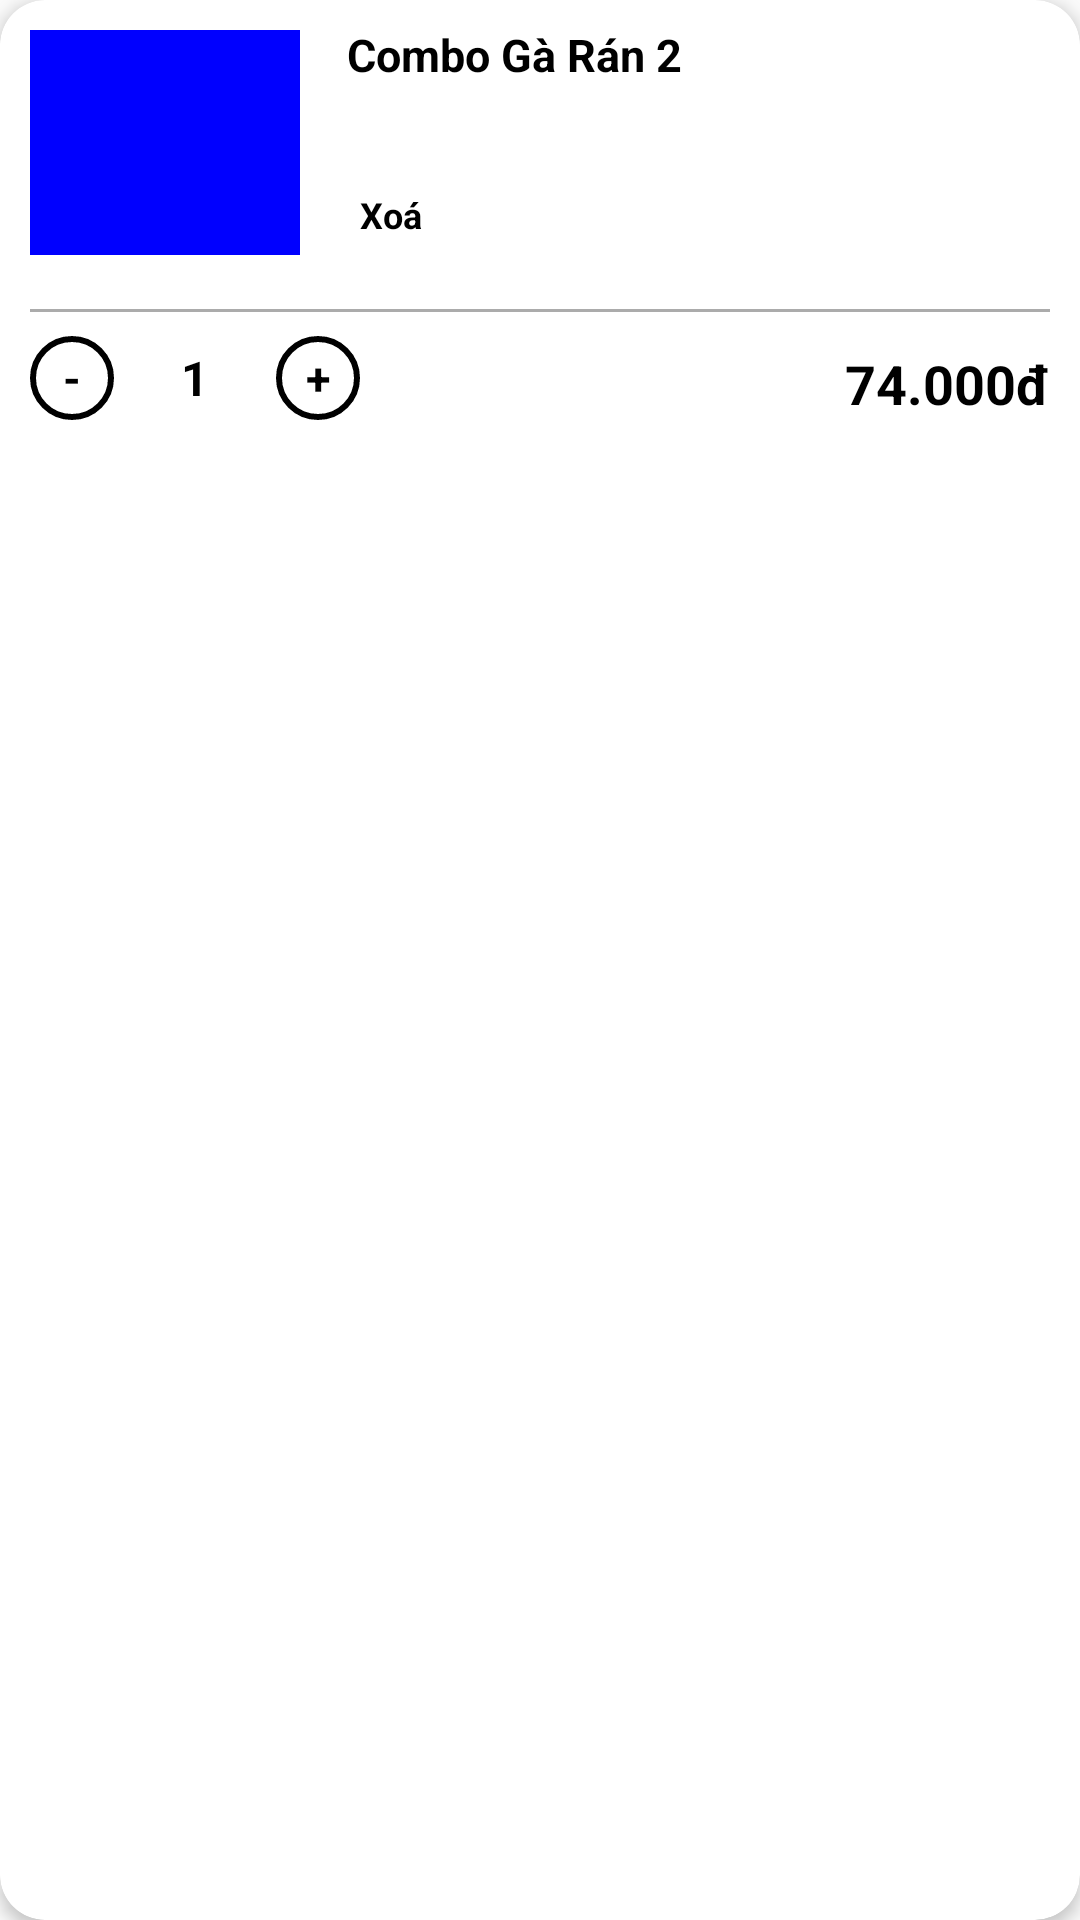

The Android layout XML behind this screen, and the referenced resources:
<!-- AndroidManifest.xml: application theme Theme.JoLeBeFood -->
<!-- res/layout/cart_item.xml -->
<?xml version="1.0" encoding="utf-8"?>
<androidx.cardview.widget.CardView xmlns:android="http://schemas.android.com/apk/res/android"
    xmlns:app="http://schemas.android.com/apk/res-auto"
    xmlns:tools="http://schemas.android.com/tools"
    android:layout_width="match_parent"
    android:layout_height="wrap_content"
    android:layout_marginStart="4dp"
    android:layout_marginTop="8dp"
    android:layout_marginEnd="4dp"
    android:layout_marginBottom="8dp"
    app:cardCornerRadius="15dp"
    app:cardElevation="3dp">

    <androidx.constraintlayout.widget.ConstraintLayout
        android:layout_width="match_parent"
        android:layout_height="150dp">

        <androidx.constraintlayout.widget.ConstraintLayout
            android:id="@+id/constraintLayout"
            android:layout_width="110dp"
            android:layout_height="wrap_content"
            android:layout_marginBottom="10dp"
            app:layout_constraintBottom_toBottomOf="parent"
            app:layout_constraintStart_toStartOf="@+id/imageProduct">

            <TextView
                android:id="@+id/btnPlus"
                android:layout_width="28dp"
                android:layout_height="28dp"
                android:background="@drawable/circle_border"
                android:gravity="center"
                android:text="+"
                android:textColor="@color/black"
                android:textSize="15dp"
                android:textStyle="bold"
                app:layout_constraintBottom_toBottomOf="parent"
                app:layout_constraintEnd_toEndOf="parent"
                app:layout_constraintTop_toTopOf="parent" />

            <TextView
                android:id="@+id/Quantity"
                android:layout_width="28dp"
                android:layout_height="wrap_content"
                android:layout_marginStart="4dp"
                android:layout_marginTop="3dp"
                android:layout_marginEnd="4dp"
                android:gravity="center"
                android:text="1"
                android:textColor="@color/black"
                android:textSize="16dp"
                android:textStyle="bold"
                app:layout_constraintEnd_toStartOf="@+id/btnPlus"
                app:layout_constraintStart_toEndOf="@+id/btnMinus"
                app:layout_constraintTop_toTopOf="@+id/btnMinus" />

            <TextView
                android:id="@+id/btnMinus"
                android:layout_width="28dp"
                android:layout_height="28dp"
                android:background="@drawable/circle_border"
                android:gravity="center"
                android:text="-"
                android:textColor="@color/black"
                android:textSize="15dp"
                android:textStyle="bold"
                app:layout_constraintBottom_toBottomOf="parent"
                app:layout_constraintStart_toStartOf="parent"
                app:layout_constraintTop_toTopOf="parent" />
        </androidx.constraintlayout.widget.ConstraintLayout>

        <ImageView
            android:id="@+id/imageProduct"
            android:layout_width="90dp"
            android:layout_height="75dp"
            android:layout_marginLeft="10dp"
            android:layout_marginTop="10dp"
            android:scaleType="centerCrop"
            android:src="@color/blue"
            app:layout_constraintStart_toStartOf="parent"
            app:layout_constraintTop_toTopOf="parent" />


        <TextView
            android:id="@+id/ProductName"
            android:layout_width="180dp"
            android:layout_height="wrap_content"
            android:layout_marginStart="10dp"
            android:layout_marginTop="8dp"
            android:layout_marginEnd="10dp"
            android:lines="1"
            android:text="Combo Gà Rán 2"
            android:textColor="@color/black"
            android:textSize="15sp"
            android:textStyle="bold"
            app:layout_constraintEnd_toEndOf="parent"
            app:layout_constraintHorizontal_bias="0.097"
            app:layout_constraintStart_toEndOf="@id/imageProduct"
            app:layout_constraintTop_toTopOf="parent" />

        <TextView
            android:id="@+id/ProductPrice"
            android:layout_width="wrap_content"
            android:layout_height="wrap_content"
            android:layout_marginEnd="10dp"
            android:layout_marginBottom="10dp"
            android:text="74.000đ"
            android:textColor="@color/black"
            android:textSize="18sp"
            android:textStyle="bold"
            app:layout_constraintBottom_toBottomOf="parent"
            app:layout_constraintEnd_toEndOf="parent" />


        <TextView
            android:id="@+id/delete"
            android:layout_width="wrap_content"
            android:layout_height="wrap_content"
            android:layout_marginStart="20dp"
            android:layout_marginTop="35dp"
            android:text="Xoá"
            android:textColor="@color/black"
            android:textSize="12sp"
            android:textStyle="bold"
            app:layout_constraintStart_toEndOf="@+id/imageProduct"
            app:layout_constraintTop_toBottomOf="@+id/ProductName" />

        <View
            android:id="@+id/view"
            android:layout_width="0dp"
            android:layout_height="1dp"
            android:layout_marginStart="10dp"
            android:layout_marginEnd="10dp"
            android:layout_marginBottom="8dp"
            android:background="#ABABAB"
            app:layout_constraintBottom_toTopOf="@+id/constraintLayout"
            app:layout_constraintEnd_toEndOf="parent"
            app:layout_constraintStart_toStartOf="parent" />


    </androidx.constraintlayout.widget.ConstraintLayout>


</androidx.cardview.widget.CardView>
<!-- resources referenced by this layout -->
<resources>
  <color name="black">#FF000000</color>
  <color name="blue">#0000FF</color>
  <!-- drawable circle_border (drawable) -->
  <layer-list xmlns:android="http://schemas.android.com/apk/res/android">
      <item android:drawable="@android:color/white"/>
      <item>
          <shape android:shape="oval">
              <stroke
                  android:width="2dp"
              android:color="@color/black"/>
              <size
                  android:width="50dp"
              android:height="50dp"/>
          </shape>
      </item>
  </layer-list>
  <style name="Theme.JoLeBeFood" parent="Base.Theme.JoLeBeFood" />
  <style name="Base.Theme.JoLeBeFood" parent="Theme.AppCompat.Light.NoActionBar">
          
          
      </style>
</resources>
